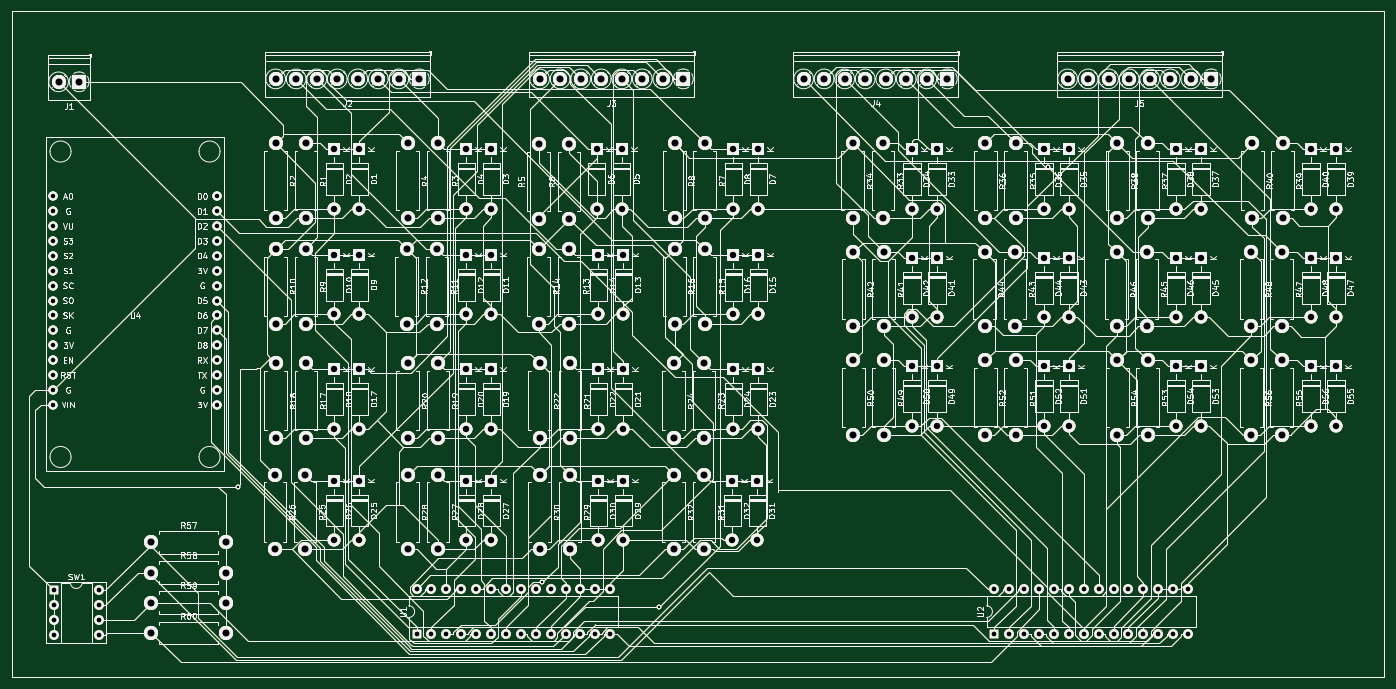
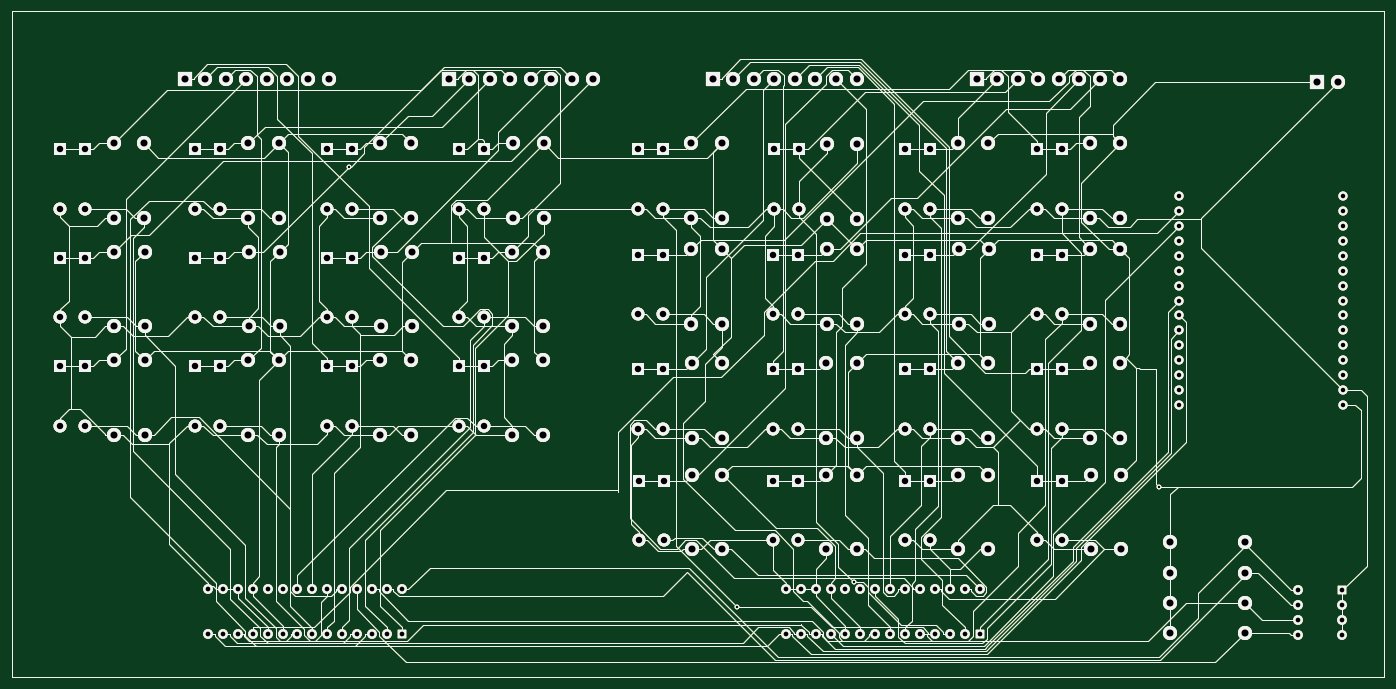
Circuit board: 10 layer files. Board 234.0 x 113.5 mm.
- bottom_copper: pcb-B_Cu.gbr (112653 bytes)
- bottom_mask: pcb-B_Mask.gbr (126170 bytes)
- paste: pcb-B_Paste.gbr (112649 bytes)
- bottom_silk: pcb-B_Silkscreen.gbr (112650 bytes)
- top_copper: pcb-F_Cu.gbr (112653 bytes)
- top_mask: pcb-F_Mask.gbr (126170 bytes)
- paste: pcb-F_Paste.gbr (112649 bytes)
- top_silk: pcb-F_Silkscreen.gbr (424150 bytes)
- drill: pcb-NPTH.drl (277 bytes)
- drill: pcb-PTH.drl (6750 bytes)

=== bottom_copper: pcb-B_Cu.gbr (112653 bytes, source omitted) ===
=== bottom_mask: pcb-B_Mask.gbr (126170 bytes, source omitted) ===
=== paste: pcb-B_Paste.gbr (112649 bytes, source omitted) ===
=== bottom_silk: pcb-B_Silkscreen.gbr (112650 bytes, source omitted) ===
=== top_copper: pcb-F_Cu.gbr (112653 bytes, source omitted) ===
=== top_mask: pcb-F_Mask.gbr (126170 bytes, source omitted) ===
=== paste: pcb-F_Paste.gbr (112649 bytes, source omitted) ===
=== top_silk: pcb-F_Silkscreen.gbr (424150 bytes, source omitted) ===
=== drill: pcb-NPTH.drl ===
M48
; DRILL file {KiCad 8.0.5} date 2024-10-31T21:19:45+0700
; FORMAT={-:-/ absolute / inch / decimal}
; #@! TF.CreationDate,2024-10-31T21:19:45+07:00
; #@! TF.GenerationSoftware,Kicad,Pcbnew,8.0.5
; #@! TF.FileFunction,NonPlated,1,2,NPTH
FMAT,2
INCH
%
G90
G05
M30

=== drill: pcb-PTH.drl (6750 bytes, source omitted) ===
